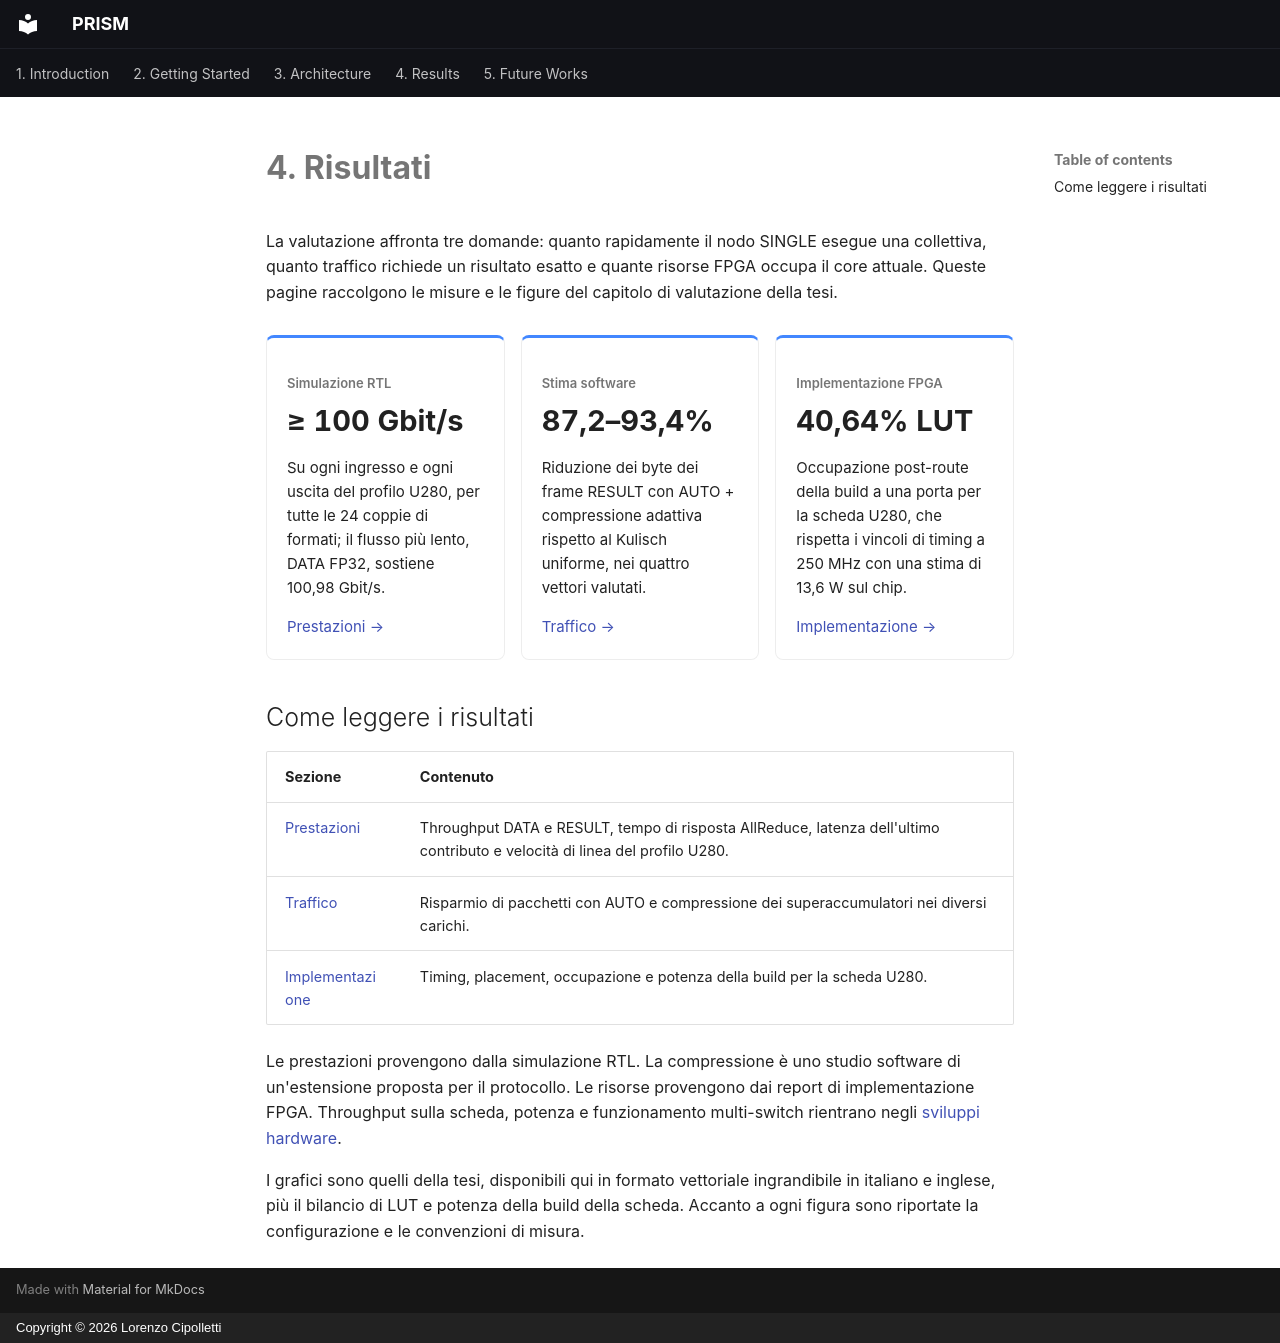

repository: uniquadev/prism · page: chapters/4-results/index.it/index.html · generator: mkdocs · copyright: Copyright © 2026 Lorenzo Cipolletti

# 4. Risultati

La valutazione affronta tre domande: quanto rapidamente il nodo SINGLE esegue
una collettiva, quanto traffico richiede un risultato esatto e quante risorse
FPGA occupa il core attuale. Queste pagine raccolgono le misure e le figure del
capitolo di valutazione della tesi.

<div class="results-highlights" markdown="1">

<div class="results-highlight" markdown="1">

<span class="results-highlight__label">Simulazione RTL</span>
<span class="results-highlight__value">≥ 100 Gbit/s</span>

Su ogni ingresso e ogni uscita del profilo U280, per tutte le 24 coppie di
formati; il flusso più lento, DATA FP32, sostiene 100,98 Gbit/s.

[Prestazioni →](performance.md#velocita-di-linea-del-profilo-u280)

</div>

<div class="results-highlight" markdown="1">

<span class="results-highlight__label">Stima software</span>
<span class="results-highlight__value">87,2–93,4%</span>

Riduzione dei byte dei frame RESULT con AUTO + compressione adattiva rispetto
al Kulisch uniforme, nei quattro vettori valutati.

[Traffico →](traffic.md)

</div>

<div class="results-highlight" markdown="1">

<span class="results-highlight__label">Implementazione FPGA</span>
<span class="results-highlight__value">40,64% LUT</span>

Occupazione post-route della build a una porta per la scheda U280, che rispetta
i vincoli di timing a 250 MHz con una stima di 13,6 W sul chip.

[Implementazione →](resources.md)

</div>

</div>

## Come leggere i risultati

| Sezione | Contenuto |
| --- | --- |
| [Prestazioni](performance.md) | Throughput DATA e RESULT, tempo di risposta AllReduce, latenza dell'ultimo contributo e velocità di linea del profilo U280. |
| [Traffico](traffic.md) | Risparmio di pacchetti con AUTO e compressione dei superaccumulatori nei diversi carichi. |
| [Implementazione](resources.md) | Timing, placement, occupazione e potenza della build per la scheda U280. |

Le prestazioni provengono dalla simulazione RTL. La compressione è uno studio
software di un'estensione proposta per il protocollo. Le risorse provengono dai
report di implementazione FPGA. Throughput sulla scheda, potenza e funzionamento
multi-switch rientrano negli [sviluppi hardware](../5-future-works/hardware.md).

I grafici sono quelli della tesi, disponibili qui in formato vettoriale
ingrandibile in italiano e inglese, più il bilancio di LUT e potenza della build
della scheda. Accanto a ogni figura sono riportate la
configurazione e le convenzioni di misura.
